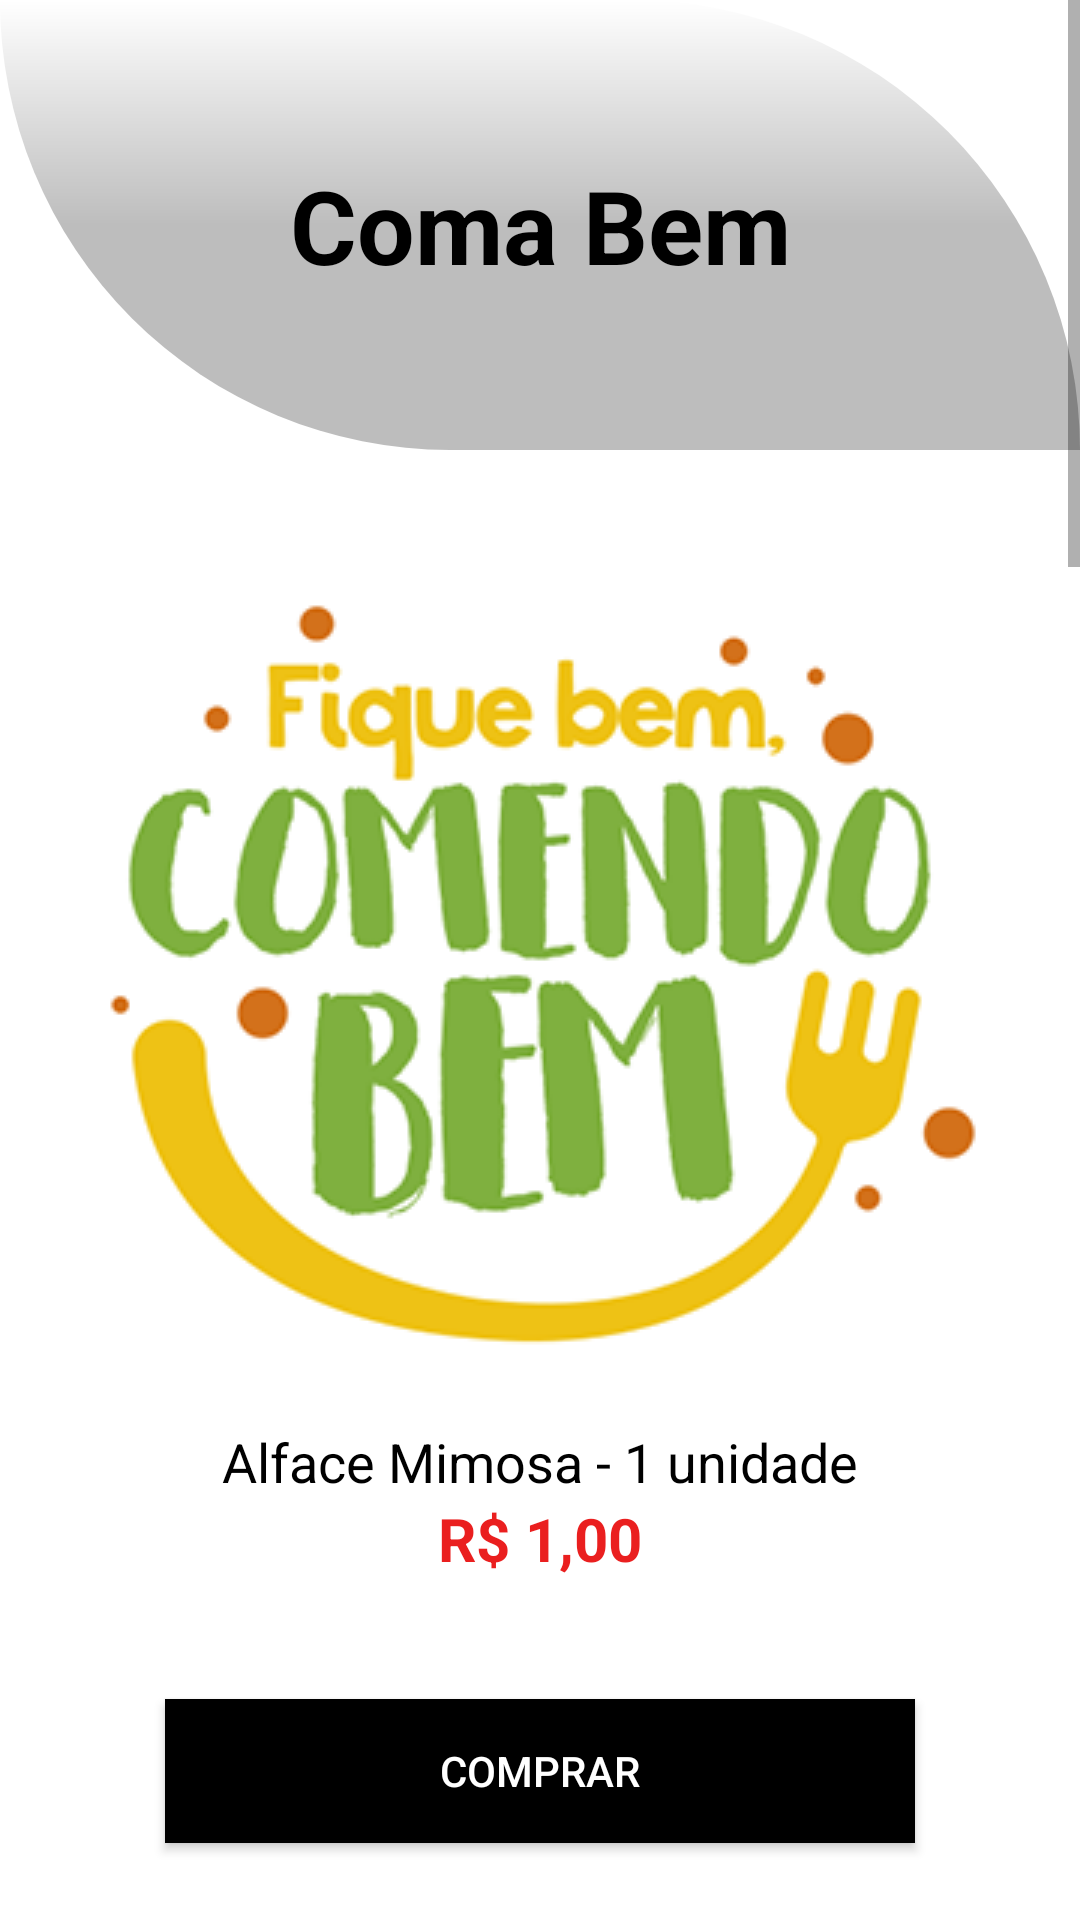

This screen was rendered from an Android layout file. Write that file and the resources it references.
<!-- AndroidManifest.xml: application theme Theme.ComendoBem -->
<!-- res/layout/activity_compraralface.xml -->
<?xml version="1.0" encoding="utf-8"?>
    <ScrollView
    xmlns:android="http://schemas.android.com/apk/res/android"
    xmlns:app="http://schemas.android.com/apk/res-auto"
    xmlns:tools="http://schemas.android.com/tools"
    android:layout_width="match_parent"
    android:layout_height="match_parent"
    android:fillViewport="true">

    <androidx.constraintlayout.widget.ConstraintLayout

        android:layout_width="match_parent"
        android:layout_height="match_parent"
        tools:context=".Compraralface">

        <androidx.constraintlayout.widget.ConstraintLayout
            android:id="@+id/constraintLayout4"
            android:layout_width="0dp"
            android:layout_height="150dp"
            android:background="@drawable/containerbackground"
            app:layout_constraintEnd_toEndOf="parent"
            app:layout_constraintStart_toStartOf="parent"
            app:layout_constraintTop_toTopOf="parent">

            <TextView
                android:id="@+id/textView"
                android:layout_width="wrap_content"
                android:layout_height="wrap_content"
                android:text="Coma Bem"
                android:textColor="@color/black"
                android:textSize="34sp"
                android:textStyle="bold"
                app:layout_constraintBottom_toBottomOf="parent"
                app:layout_constraintEnd_toEndOf="parent"
                app:layout_constraintStart_toStartOf="parent"
                app:layout_constraintTop_toTopOf="parent" />
        </androidx.constraintlayout.widget.ConstraintLayout>

        <ImageView
            android:id="@+id/imageView7"
            android:layout_width="0dp"
            android:layout_height="250dp"
            android:layout_marginTop="60dp"
            app:layout_constraintEnd_toEndOf="parent"
            app:layout_constraintStart_toStartOf="parent"
            app:layout_constraintTop_toBottomOf="@+id/constraintLayout4"
            app:srcCompat="@drawable/alfacemimosa" />

        <TextView
            android:id="@+id/textView27"
            android:layout_width="wrap_content"
            android:layout_height="wrap_content"
            android:layout_marginTop="15dp"
            android:text="Alface Mimosa - 1 unidade"
            android:textColor="@color/black"
            android:textSize="18sp"
            app:layout_constraintEnd_toEndOf="parent"
            app:layout_constraintStart_toStartOf="parent"
            app:layout_constraintTop_toBottomOf="@+id/imageView7" />

        <TextView
            android:id="@+id/textView28"
            android:layout_width="wrap_content"
            android:layout_height="wrap_content"
            android:text="R$ 1,00"
            android:textColor="@color/vermelho"
            android:textSize="20sp"
            android:textStyle="bold"
            app:layout_constraintEnd_toEndOf="parent"
            app:layout_constraintStart_toStartOf="parent"
            app:layout_constraintTop_toBottomOf="@+id/textView27" />

        <androidx.appcompat.widget.AppCompatButton
            android:id="@+id/button9"
            android:layout_width="250dp"
            android:layout_height="wrap_content"
            android:layout_marginTop="40dp"
            android:background="@color/black"
            android:text="Comprar"
            android:textColor="@color/white"
            app:layout_constraintEnd_toEndOf="parent"
            app:layout_constraintStart_toStartOf="parent"
            app:layout_constraintTop_toBottomOf="@+id/textView28" />

        <ImageView
            android:id="@+id/imageView10"
            android:layout_width="0dp"
            android:layout_height="250dp"
            android:layout_marginTop="60dp"
            app:layout_constraintEnd_toEndOf="parent"
            app:layout_constraintStart_toStartOf="parent"
            app:layout_constraintTop_toBottomOf="@+id/button9"
            app:srcCompat="@drawable/alfacelisa" />

        <TextView
            android:id="@+id/textView29"
            android:layout_width="wrap_content"
            android:layout_height="wrap_content"
            android:layout_marginTop="15dp"
            android:text="Alface Lisa - 1 unidade"
            android:textColor="@color/black"
            android:textSize="18sp"
            app:layout_constraintEnd_toEndOf="parent"
            app:layout_constraintStart_toStartOf="parent"
            app:layout_constraintTop_toBottomOf="@+id/imageView10" />

        <TextView
            android:id="@+id/textView30"
            android:layout_width="wrap_content"
            android:layout_height="wrap_content"
            android:text="R$ 2,50"
            android:textColor="@color/vermelho"
            android:textSize="20sp"
            android:textStyle="bold"
            app:layout_constraintEnd_toEndOf="parent"
            app:layout_constraintStart_toStartOf="parent"
            app:layout_constraintTop_toBottomOf="@+id/textView29" />

        <androidx.appcompat.widget.AppCompatButton
            android:id="@+id/button10"
            android:layout_width="250dp"
            android:layout_height="wrap_content"
            android:layout_marginTop="40dp"
            android:background="@color/black"
            android:text="Comprar"
            android:textColor="@color/white"
            app:layout_constraintEnd_toEndOf="parent"
            app:layout_constraintStart_toStartOf="parent"
            app:layout_constraintTop_toBottomOf="@+id/textView30" />

        <ImageView
            android:id="@+id/imageView11"
            android:layout_width="0dp"
            android:layout_height="250dp"
            android:layout_marginTop="60dp"
            app:layout_constraintEnd_toEndOf="parent"
            app:layout_constraintStart_toStartOf="parent"
            app:layout_constraintTop_toBottomOf="@+id/button10"
            app:srcCompat="@drawable/alfaceamericana" />

        <TextView
            android:id="@+id/textView31"
            android:layout_width="wrap_content"
            android:layout_height="wrap_content"
            android:layout_marginTop="15dp"
            android:text="Alface Americana - 1 unidade"
            android:textColor="@color/black"
            android:textSize="18sp"
            app:layout_constraintEnd_toEndOf="parent"
            app:layout_constraintStart_toStartOf="parent"
            app:layout_constraintTop_toBottomOf="@+id/imageView11" />

        <TextView
            android:id="@+id/textView32"
            android:layout_width="wrap_content"
            android:layout_height="wrap_content"
            android:text="R$ 4,00"
            android:textColor="@color/vermelho"
            android:textSize="20sp"
            android:textStyle="bold"
            app:layout_constraintEnd_toEndOf="parent"
            app:layout_constraintStart_toStartOf="parent"
            app:layout_constraintTop_toBottomOf="@+id/textView31" />

        <androidx.appcompat.widget.AppCompatButton
            android:id="@+id/button11"
            android:layout_width="250dp"
            android:layout_height="wrap_content"
            android:layout_marginTop="40dp"
            android:background="@color/black"
            android:text="Comprar"
            android:textColor="@color/white"
            app:layout_constraintEnd_toEndOf="parent"
            app:layout_constraintStart_toStartOf="parent"
            app:layout_constraintTop_toBottomOf="@+id/textView32" />

        <ImageView
            android:id="@+id/imageView12"
            android:layout_width="wrap_content"
            android:layout_height="250dp"
            android:layout_marginTop="60dp"
            app:layout_constraintEnd_toEndOf="parent"
            app:layout_constraintStart_toStartOf="parent"
            app:layout_constraintTop_toBottomOf="@+id/button11"
            app:srcCompat="@drawable/alface_crespa" />

        <TextView
            android:id="@+id/textView33"
            android:layout_width="wrap_content"
            android:layout_height="wrap_content"
            android:layout_marginTop="15dp"
            android:text="Alface Crespa - 1 unidade"
            android:textColor="@color/black"
            android:textSize="18sp"
            app:layout_constraintEnd_toEndOf="parent"
            app:layout_constraintStart_toStartOf="parent"
            app:layout_constraintTop_toBottomOf="@+id/imageView12" />

        <TextView
            android:id="@+id/textView34"
            android:layout_width="wrap_content"
            android:layout_height="wrap_content"
            android:text="R$ 7,50"
            android:textColor="@color/vermelho"
            android:textSize="20sp"
            android:textStyle="bold"
            app:layout_constraintEnd_toEndOf="parent"
            app:layout_constraintStart_toStartOf="parent"
            app:layout_constraintTop_toBottomOf="@+id/textView33" />

        <androidx.appcompat.widget.AppCompatButton
            android:id="@+id/button12"
            android:layout_width="250dp"
            android:layout_height="wrap_content"
            android:layout_marginTop="40dp"
            android:background="@color/black"
            android:text="Comprar"
            android:textColor="@color/white"
            app:layout_constraintEnd_toEndOf="parent"
            app:layout_constraintStart_toStartOf="parent"
            app:layout_constraintTop_toBottomOf="@+id/textView34" />

        <androidx.appcompat.widget.AppCompatButton
            android:id="@+id/buttonalfacevoltar"
            android:layout_width="wrap_content"
            android:layout_height="wrap_content"
            android:layout_marginTop="110dp"
            android:background="@color/black"
            android:text="Voltar"
            android:textColor="@color/white"
            app:layout_constraintBottom_toBottomOf="parent"
            app:layout_constraintStart_toStartOf="parent"
            app:layout_constraintTop_toBottomOf="@+id/button12" />

    </androidx.constraintlayout.widget.ConstraintLayout>
</ScrollView>
<!-- resources referenced by this layout -->
<resources>
  <color name="black">#FF000000</color>
  <color name="vermelho">#EA1F1F</color>
  <color name="white">#FFFFFFFF</color>
  <!-- drawable alface_crespa: jpeg bitmap (drawable, 74807 bytes) -->
  <!-- drawable alfaceamericana: jpg bitmap (drawable, 229988 bytes) -->
  <!-- drawable containerbackground (drawable) -->
  <?xml version="1.0" encoding="utf-8"?>
  <shape xmlns:android="http://schemas.android.com/apk/res/android">
  
      <gradient
          android:startColor="@color/cinza"
          android:centerColor="@color/cinza"
          android:endColor="@color/white"
          android:angle="90"></gradient>
  
      <corners
          android:topRightRadius="180dp"
          android:bottomLeftRadius="180dp"></corners>
  
  </shape>
  <style name="Theme.ComendoBem" parent="Theme.MaterialComponents.DayNight.NoActionBar">
          <item name="android:statusBarColor">@color/white</item>
          <item name="android:windowBackground">@drawable/comabemsplash</item>
      </style>
  <color name="cinza">#BDBDBD</color>
  <!-- drawable comabemsplash (drawable) -->
  <?xml version="1.0" encoding="utf-8"?>
  <layer-list xmlns:android="http://schemas.android.com/apk/res/android">
  
      <item android:drawable="@color/white"/>
          <item>
  
          <bitmap
              android:gravity="center"
              android:src="@drawable/comabem"/>
  
      </item>
  
  
  
  
  
  </layer-list>
  <!-- drawable comabem: png bitmap (drawable, 56371 bytes) -->
</resources>
